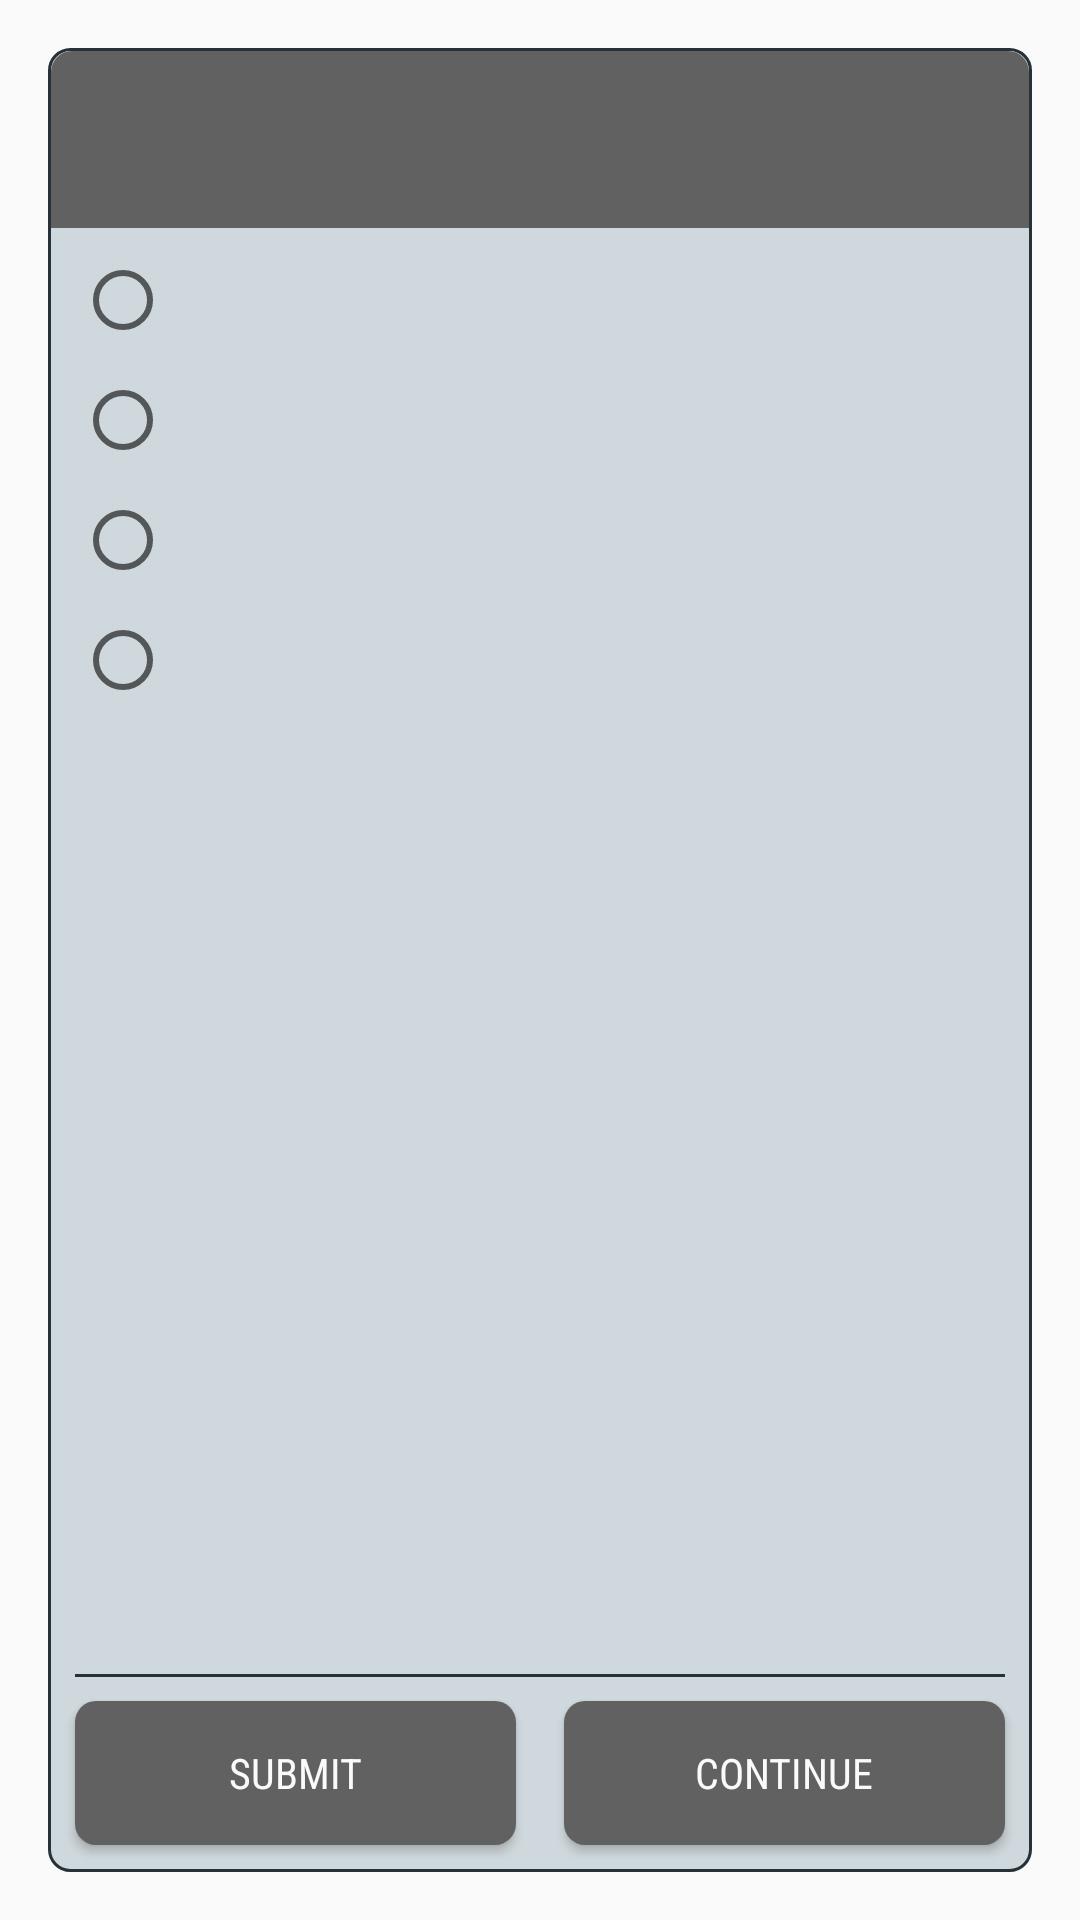

Reconstruct the res/layout file that produces this screen, plus the resources it refers to.
<!-- AndroidManifest.xml: application theme AppTheme -->
<!-- res/layout/activity_radio_button_question.xml -->
<?xml version="1.0" encoding="utf-8"?>
<RelativeLayout xmlns:android="http://schemas.android.com/apk/res/android"
    xmlns:tools="http://schemas.android.com/tools"
    style="@style/ActivityStyle"
    tools:context="com.example.android.quizapp.RadioButtonQuestionActivity">

    <RelativeLayout style="@style/ActivityStyle.Margin.RoundedCorners">

        
        <LinearLayout
            android:id="@+id/question_buttons"
            style="@style/LinearLayout.Horizontal.Buttons">

            <Button
                android:id="@+id/submit_button"
                style="@style/QuestionButtonStyle.Radio"
                android:onClick="submit"
                android:text="@string/submit" />

            <Button
                android:id="@+id/continue_button"
                style="@style/QuestionButtonStyle.Radio"
                android:onClick="continueQuiz"
                android:text="@string/continueQuiz" />

        </LinearLayout>

        
        <View
            android:id="@+id/separator_line"
            style="@style/SeparatorStyle"
            android:layout_above="@id/question_buttons" />

        
        <ScrollView
            style="@style/ScrollViewStyle.Question"
            android:layout_above="@id/separator_line">

            <LinearLayout style="@style/LinearLayout.Vertical">

                <TextView
                    android:id="@+id/question_text_view"
                    style="@style/Text.Question.Radio" />

                <RadioGroup
                    android:id="@+id/choices_radiogroup"
                    style="@style/RadioGroup">

                    <RadioButton
                        android:id="@+id/choice_1_text"
                        style="@style/QuestionOptionButton.Top" />

                    <RadioButton
                        android:id="@+id/choice_2_text"
                        style="@style/QuestionOptionButton" />

                    <RadioButton
                        android:id="@+id/choice_3_text"
                        style="@style/QuestionOptionButton" />

                    <RadioButton
                        android:id="@+id/choice_4_text"
                        style="@style/QuestionOptionButton.Bottom" />

                </RadioGroup>

            </LinearLayout>

        </ScrollView>

    </RelativeLayout>

</RelativeLayout>
<!-- resources referenced by this layout -->
<resources>
  <string name="continueQuiz">"Continue"</string>
  <string name="submit">"Submit"</string>
  <style name="ActivityStyle">
          <item name="android:layout_width">match_parent</item>
          <item name="android:layout_height">match_parent</item>
      </style>
  <style name="ActivityStyle.Margin.RoundedCorners">
          <item name="android:background">@drawable/rounded_corners</item>
      </style>
  <style name="LinearLayout.Horizontal.Buttons">
          <item name="android:layout_alignParentBottom">true</item>
      </style>
  <style name="LinearLayout.Vertical">
          <item name="android:orientation">vertical</item>
      </style>
  <style name="QuestionButtonStyle.Radio">
          <item name="android:background">@drawable/rounded_corners_radio_button</item>
      </style>
  <style name="QuestionOptionButton.Bottom">
          <item name="android:layout_marginBottom">@dimen/view_vertical_margin</item>
      </style>
  <style name="QuestionOptionButton.Top">
          <item name="android:layout_marginTop">@dimen/view_vertical_margin</item>
      </style>
  <style name="RadioGroup">
          <item name="android:layout_width">match_parent</item>
          <item name="android:layout_height">wrap_content</item>
      </style>
  <style name="ScrollViewStyle.Question">
          <item name="android:layout_alignParentTop">true</item>
      </style>
  <style name="SeparatorStyle">
          <item name="android:layout_width">match_parent</item>
          <item name="android:layout_height">@dimen/separator_line_width</item>
          <item name="android:layout_marginBottom">@dimen/view_no_margin</item>
          <item name="android:layout_marginLeft">@dimen/view_horizontal_margin</item>
          <item name="android:layout_marginRight">@dimen/view_horizontal_margin</item>
          <item name="android:layout_marginTop">@dimen/view_no_margin</item>
          <item name="android:background">@color/colorBorder</item>
      </style>
  <style name="Text.Question.Radio">
          <item name="android:background">@drawable/rounded_corners_radio</item>
      </style>
  <style name="AppTheme" parent="Theme.AppCompat.Light.DarkActionBar">
          <item name="colorPrimary">@color/colorPrimary</item>
          <item name="colorPrimaryDark">@color/colorPrimaryDark</item>
          <item name="colorAccent">@color/colorAccent</item>
      </style>
  <!-- drawable rounded_corners_radio_button (drawable) -->
  <?xml version="1.0" encoding="utf-8"?>
  <shape xmlns:android="http://schemas.android.com/apk/res/android" >
  
     <solid android:color="@color/colorRadioQuestion" />
  
     <padding
         android:left="@dimen/rounded_corners_padding"
         android:right="@dimen/rounded_corners_padding"
         android:top="@dimen/rounded_corners_padding"
         android:bottom="@dimen/rounded_corners_padding"/>
  
  
     
  
     <corners
         android:bottomRightRadius="@dimen/rounded_corners_radius"
         android:bottomLeftRadius="@dimen/rounded_corners_radius"
         android:topLeftRadius="@dimen/rounded_corners_radius"
         android:topRightRadius="@dimen/rounded_corners_radius"/>
  </shape>
  <dimen name="view_vertical_small_margin">4dp</dimen>
  <dimen name="view_horizontal_margin">8dp</dimen>
  <dimen name="option_buttons_left_padding">2dp</dimen>
  <dimen name="option_buttons_right_padding">16dp</dimen>
  <dimen name="view_vertical_margin">8dp</dimen>
  <dimen name="separator_line_width">1dp</dimen>
  <dimen name="view_no_margin">0dp</dimen>
  <color name="colorBorder">#263238</color>
  <color name="colorPrimary">#607d8b</color>
  <color name="colorPrimaryDark">#455a64</color>
  <color name="colorAccent">#ff4081</color>
  <dimen name="rounded_corners_stroke">1dp</dimen>
  <color name="colorQuestionBackground">#cfd8dc</color>
  <dimen name="rounded_corners_padding">1dp</dimen>
  <dimen name="rounded_corners_radius">7dp</dimen>
  <color name="colorRadioQuestion">#616161</color>
  <dimen name="rounded_corners_no_radius">0dp</dimen>
</resources>
